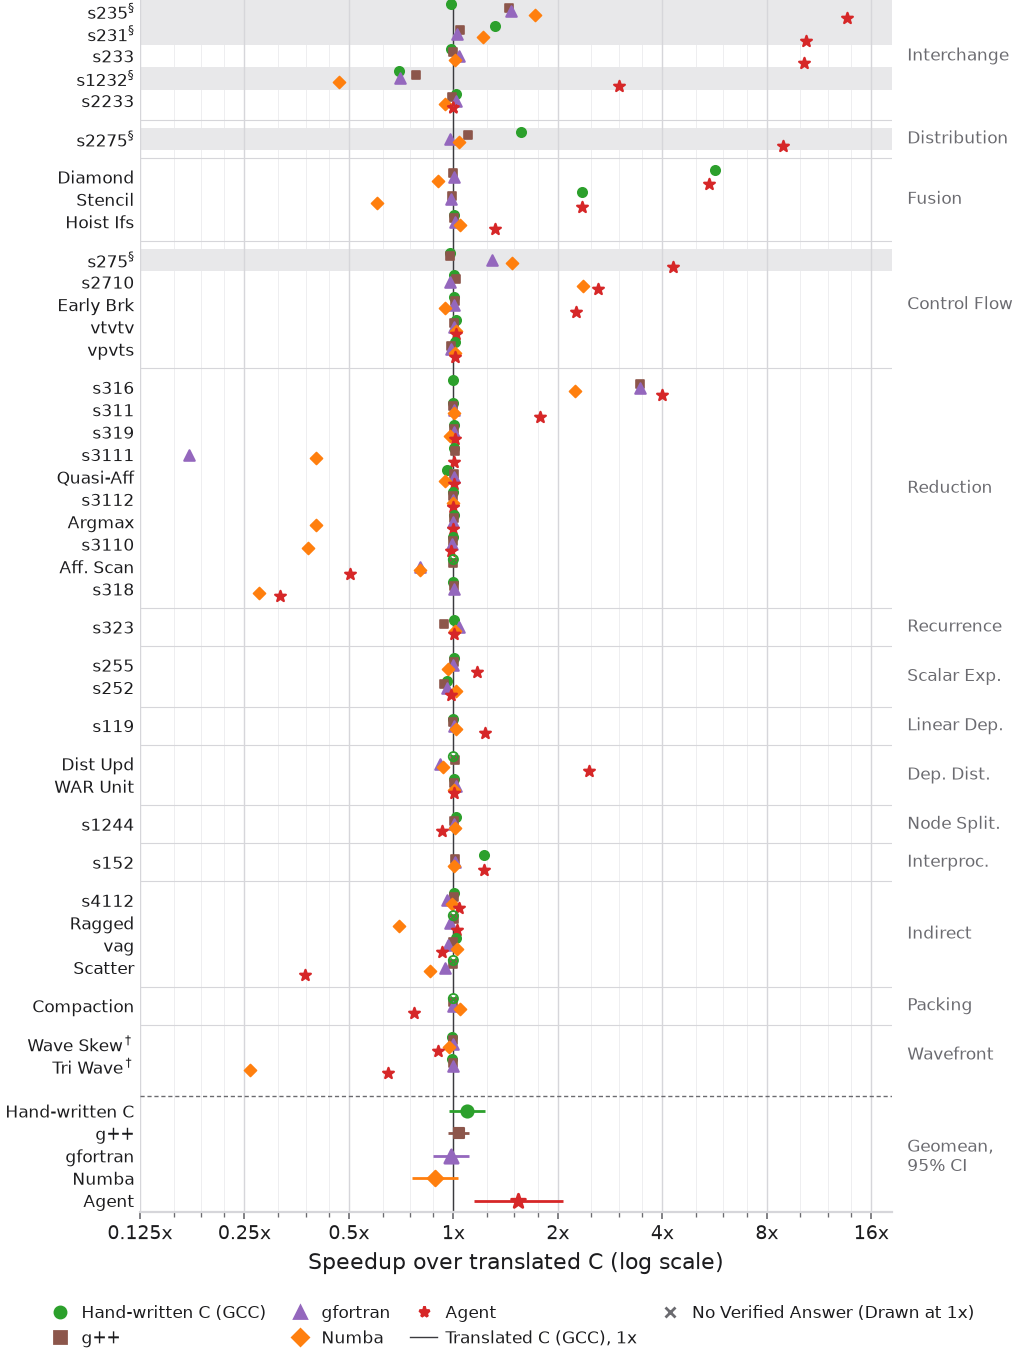

Values plotted in this chart, from the file beside it:
kernel, class, column, status, t_c_ms, t_column_ms, speedup_over_c, log2_speedup, in_figure, bandwidth_unstable
argmax_with_index, reduction, c_reference, ok, 71.56, 71.48, 1.001, 0.0016, True, False
argmax_with_index, reduction, cpp, ok, 71.56, 71.49, 1.001, 0.0013, True, False
argmax_with_index, reduction, fortran, ok, 71.56, 71.74, 0.9975, -0.0036, True, False
argmax_with_index, reduction, numba, ok, 71.56, 178.6, 0.4007, -1.319, True, False
argmax_with_index, reduction, agent, ok, 71.56, 71.71, 0.9978, -0.0031, True, False
compact_threshold_pack, packing, c_reference, unsupported, 110.9, nan, nan, nan, True, False
compact_threshold_pack, packing, cpp, ok, 110.9, 111.4, 0.9952, -0.0069, True, False
compact_threshold_pack, packing, fortran, ok, 110.9, 111.1, 0.9978, -0.0032, True, False
compact_threshold_pack, packing, numba, ok, 110.9, 106.2, 1.044, 0.0626, True, False
compact_threshold_pack, packing, agent, ok, 110.9, 143.7, 0.7715, -0.3742, True, False
ext_break_capture, control_flow, c_reference, ok, 67.08, 66.91, 1.002, 0.0036, True, False
ext_break_capture, control_flow, cpp, ok, 67.08, 66.44, 1.01, 0.0138, True, False
ext_break_capture, control_flow, fortran, ok, 67.08, 66.87, 1.003, 0.0046, True, False
ext_break_capture, control_flow, numba, ok, 67.08, 70.91, 0.9461, -0.0800, True, False
ext_break_capture, control_flow, agent, ok, 67.08, 29.68, 2.26, 1.176, True, False
ext_war_unit, dependence_distance, c_reference, ok, 61.62, 61.31, 1.005, 0.0071, True, False
ext_war_unit, dependence_distance, cpp, ok, 61.62, 61.47, 1.002, 0.0035, True, False
ext_war_unit, dependence_distance, fortran, ok, 61.62, 60.45, 1.019, 0.0276, True, False
ext_war_unit, dependence_distance, numba, ok, 61.62, 61.48, 1.002, 0.0032, True, False
ext_war_unit, dependence_distance, agent, ok, 61.62, 61.55, 1.001, 0.0016, True, False
fuse_diamond, loop_fusion, c_reference, ok, 168.8, 29.84, 5.657, 2.5, True, False
fuse_diamond, loop_fusion, cpp, ok, 168.8, 169.3, 0.9971, -0.0042, True, False
fuse_diamond, loop_fusion, fortran, ok, 168.8, 167.8, 1.006, 0.0083, True, False
fuse_diamond, loop_fusion, numba, ok, 168.8, 186.4, 0.9054, -0.1433, True, False
fuse_diamond, loop_fusion, agent, ok, 168.8, 30.88, 5.466, 2.45, True, False
fuse_move_ifs, loop_fusion, c_reference, ok, 68.23, 67.92, 1.004, 0.0065, True, False
fuse_move_ifs, loop_fusion, cpp, ok, 68.23, 67.74, 1.007, 0.0105, True, False
fuse_move_ifs, loop_fusion, fortran, ok, 68.23, 67.53, 1.01, 0.0149, True, False
fuse_move_ifs, loop_fusion, numba, ok, 68.23, 65.3, 1.045, 0.0634, True, False
fuse_move_ifs, loop_fusion, agent, ok, 68.23, 51.7, 1.32, 0.4002, True, False
fuse_stencil_through_transient, loop_fusion, c_reference, ok, 112.3, 47.73, 2.352, 1.234, True, False
fuse_stencil_through_transient, loop_fusion, cpp, ok, 112.3, 113, 0.9938, -0.0089, True, False
fuse_stencil_through_transient, loop_fusion, fortran, ok, 112.3, 114.4, 0.9814, -0.0270, True, False
fuse_stencil_through_transient, loop_fusion, numba, ok, 112.3, 186.3, 0.6025, -0.7309, True, False
fuse_stencil_through_transient, loop_fusion, agent, ok, 112.3, 47.76, 2.351, 1.233, True, False
quasi_affine_reduce_odd, reduction, c_reference, ok, 63.75, 66.3, 0.9617, -0.0564, True, False
quasi_affine_reduce_odd, reduction, cpp, ok, 63.75, 63.62, 1.002, 0.0030, True, False
quasi_affine_reduce_odd, reduction, fortran, ok, 63.75, 63.57, 1.003, 0.0041, True, False
quasi_affine_reduce_odd, reduction, numba, ok, 63.75, 67.38, 0.9462, -0.0798, True, False
quasi_affine_reduce_odd, reduction, agent, ok, 63.75, 63.5, 1.004, 0.0058, True, False
scan_affine_decay, reduction, c_reference, unsupported, 118.2, nan, nan, nan, True, False
scan_affine_decay, reduction, cpp, ok, 118.2, 118.3, 0.9995, -0.0007, True, False
scan_affine_decay, reduction, fortran, ok, 118.2, 148, 0.7988, -0.3241, True, False
scan_affine_decay, reduction, numba, ok, 118.2, 147.5, 0.8016, -0.3190, True, False
scan_affine_decay, reduction, agent, ok, 118.2, 235.3, 0.5026, -0.9926, True, False
scatter_accum_dup, indirect_addressing, c_reference, unsupported, 351.2, nan, nan, nan, True, False
scatter_accum_dup, indirect_addressing, cpp, ok, 351.2, 352.4, 0.9968, -0.0047, True, False
scatter_accum_dup, indirect_addressing, fortran, ok, 351.2, 371.4, 0.9456, -0.0806, True, False
scatter_accum_dup, indirect_addressing, numba, ok, 351.2, 409.8, 0.8572, -0.2223, True, False
scatter_accum_dup, indirect_addressing, agent, ok, 351.2, 938.4, 0.3743, -1.418, True, False
segment_reduce_ragged, indirect_addressing, c_reference, unsupported, 39, nan, nan, nan, True, False
segment_reduce_ragged, indirect_addressing, cpp, ok, 39, 38.89, 1.003, 0.0040, True, False
segment_reduce_ragged, indirect_addressing, fortran, ok, 39, 39.79, 0.9801, -0.0290, True, False
segment_reduce_ragged, indirect_addressing, numba, ok, 39, 56.11, 0.6950, -0.5249, True, False
segment_reduce_ragged, indirect_addressing, agent, ok, 39, 37.98, 1.027, 0.0382, True, False
tsvc_2_s115, linear_dependence, c_reference, incorrect, nan, nan, nan, nan, False, False
tsvc_2_s115, linear_dependence, cpp, incorrect, nan, nan, nan, nan, False, False
tsvc_2_s115, linear_dependence, fortran, incorrect, nan, nan, nan, nan, False, False
tsvc_2_s115, linear_dependence, numba, ok, nan, 141, nan, nan, False, False
tsvc_2_s115, linear_dependence, agent, incorrect, nan, nan, nan, nan, False, False
... 140 more rows
